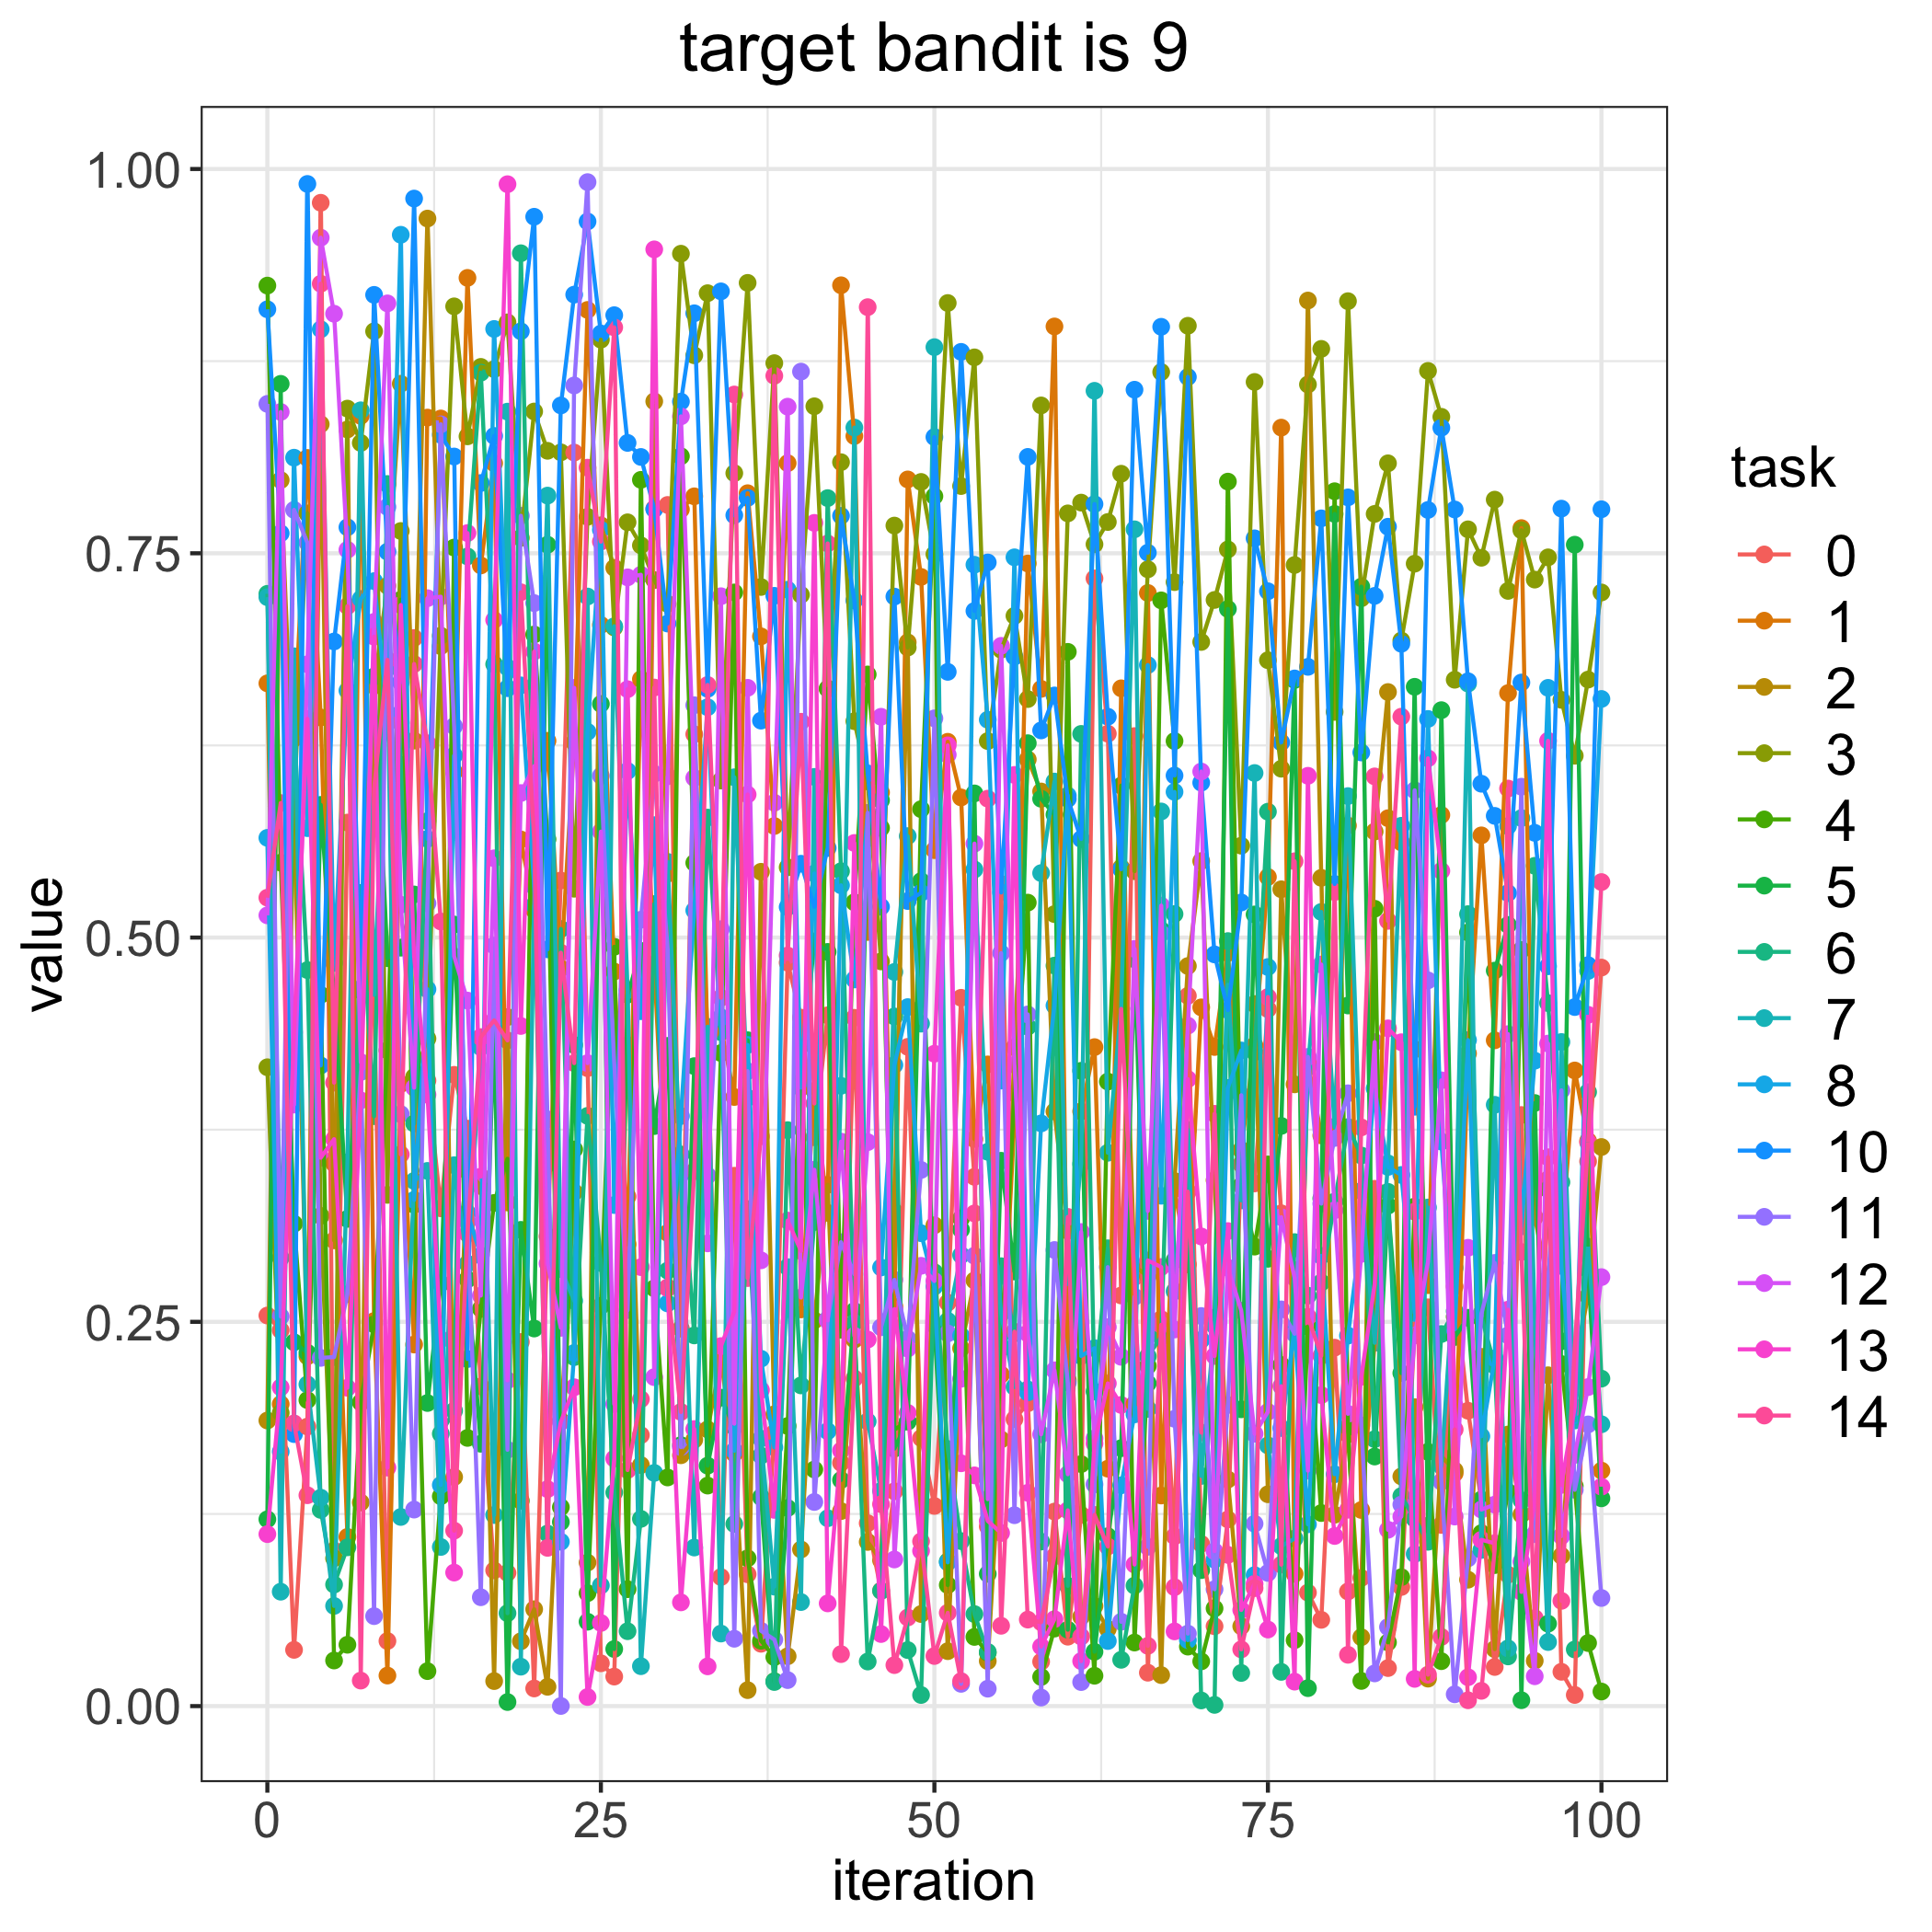

The table this chart was drawn from, first rows:
, 0.0, 1.0, 2.0, 3.0, 4.0, 5.0, 6.0, 7.0, 8.0, 10.0, 11.0, 12.0, 13.0, 14.0
0, 0.2541, 0.6654, 0.1858, 0.4156, 0.9242, 0.1215, 0.7236, 0.7214, 0.5649, 0.9087, 0.8472, 0.5144, 0.1119, 0.5259
1, 0.2445, 0.1965, 0.7976, 0.1908, 0.5487, 0.8602, 0.2916, 0.07442, 0.1655, 0.763, 0.2535, 0.8419, 0.2074, 0.5875
2, 0.03659, 0.6296, 0.5849, 0.5885, 0.3138, 0.2367, 0.6359, 0.683, 0.8122, 0.177, 0.7782, 0.3913, 0.4384, 0.1839
3, 0.1819, 0.812, 0.2276, 0.7759, 0.1991, 0.2299, 0.4788, 0.2093, 0.5712, 0.9903, 0.7569, 0.6778, 0.6423, 0.1372
4, 0.978, 0.6432, 0.834, 0.3189, 0.4627, 0.5863, 0.1276, 0.1356, 0.8957, 0.4168, 0.2265, 0.9553, 0.3567, 0.9254
5, 0.1012, 0.353, 0.303, 0.09614, 0.02967, 0.4617, 0.07906, 0.06517, 0.4834, 0.6926, 0.2271, 0.9058, 0.3688, 0.4056
6, 0.5748, 0.1101, 0.8306, 0.8441, 0.0399, 0.317, 0.1033, 0.3538, 0.6607, 0.7669, 0.268, 0.7523, 0.2071, 0.7156
7, 0.5031, 0.8394, 0.1324, 0.8218, 0.1976, 0.4656, 0.529, 0.843, 0.7203, 0.4668, 0.4125, 0.4189, 0.3941, 0.01659
8, 0.4591, 0.2505, 0.6637, 0.8944, 0.2483, 0.6699, 0.3838, 0.4627, 0.7319, 0.9181, 0.05853, 0.7054, 0.6957, 0.5972
9, 0.04234, 0.01987, 0.7288, 0.3326, 0.4266, 0.4866, 0.7951, 0.6752, 0.6463, 0.751, 0.7801, 0.9126, 0.1551, 0.6807
10, 0.6397, 0.4048, 0.8603, 0.7645, 0.7198, 0.4934, 0.6123, 0.1231, 0.9572, 0.6662, 0.3851, 0.5214, 0.7163, 0.3589
11, 0.6949, 0.2352, 0.6281, 0.4093, 0.3262, 0.528, 0.379, 0.3417, 0.3293, 0.9808, 0.1278, 0.4023, 0.4876, 0.678
12, 0.407, 0.8383, 0.9678, 0.4343, 0.02275, 0.1972, 0.5757, 0.3482, 0.4664, 0.5642, 0.5222, 0.7208, 0.3978, 0.6263
13, 0.3238, 0.8377, 0.6896, 0.6964, 0.1365, 0.275, 0.1772, 0.1035, 0.1438, 0.8271, 0.8339, 0.7217, 0.2386, 0.5104
14, 0.4107, 0.6077, 0.149, 0.9106, 0.7537, 0.5085, 0.1921, 0.3519, 0.6184, 0.813, 0.6375, 0.4878, 0.08687, 0.1142
15, 0.3757, 0.9292, 0.348, 0.8261, 0.1745, 0.2776, 0.7479, 0.2878, 0.3207, 0.2258, 0.3152, 0.459, 0.7631, 0.3073
16, 0.208, 0.7421, 0.3383, 0.8713, 0.2585, 0.1707, 0.8675, 0.4287, 0.2931, 0.7957, 0.07082, 0.2671, 0.3445, 0.4352
17, 0.08833, 0.8086, 0.01627, 0.8698, 0.3273, 0.4429, 0.6778, 0.1243, 0.8959, 0.8263, 0.4948, 0.5515, 0.7066, 0.4461
18, 0.08668, 0.3277, 0.4482, 0.9002, 0.3561, 0.00264, 0.06045, 0.8421, 0.6757, 0.6622, 0.1668, 0.2119, 0.9901, 0.4331
19, 0.2369, 0.5638, 0.04217, 0.76, 0.1336, 0.3098, 0.9452, 0.02564, 0.6641, 0.8944, 0.7744, 0.594, 0.4425, 0.7246
20, 0.01148, 0.5179, 0.06301, 0.8422, 0.6972, 0.2456, 0.5395, 0.5211, 0.5332, 0.9689, 0.7176, 0.6115, 0.6861, 0.5633
21, 0.3056, 0.628, 0.01256, 0.8167, 0.5639, 0.7556, 0.1123, 0.7875, 0.3527, 0.4923, 0.3817, 0.2879, 0.1412, 0.1029
22, 0.5371, 0.48, 0.1855, 0.8157, 0.1294, 0.1198, 0.5056, 0.2843, 0.1069, 0.8462, 7.924351761586403e-05, 0.2461, 0.1849, 0.4901
23, 0.8155, 0.627, 0.3344, 0.5317, 0.3622, 0.4301, 0.227, 0.2636, 0.2298, 0.9183, 0.8592, 0.6624, 0.2074, 0.4183
24, 0.415, 0.9083, 0.09336, 0.7737, 0.07348, 0.0549, 0.384, 0.7219, 0.6338, 0.9659, 0.9915, 0.4183, 0.005923, 0.8057
25, 0.02784, 0.7033, 0.7682, 0.889, 0.2603, 0.652, 0.2883, 0.07846, 0.7653, 0.893, 0.6052, 0.5689, 0.05408, 0.7576
26, 0.01921, 0.4779, 0.7405, 0.7018, 0.494, 0.03713, 0.139, 0.7025, 0.326, 0.9049, 0.4185, 0.1965, 0.161, 0.897
27, 0.3315, 0.3005, 0.43, 0.7701, 0.07606, 0.4628, 0.04872, 0.4657, 0.6083, 0.8218, 0.2576, 0.7343, 0.6616, 0.1536
28, 0.1763, 0.6681, 0.1568, 0.7551, 0.7978, 0.4913, 0.1218, 0.02596, 0.4521, 0.8127, 0.5116, 0.736, 0.2856, 0.1997
29, 0.779, 0.4827, 0.8489, 0.7326, 0.2718, 0.3773, 0.5218, 0.1517, 0.5731, 0.7786, 0.6066, 0.214, 0.9477, 0.6627
30, 0.7814, 0.3078, 0.5415, 0.7171, 0.1488, 0.4295, 0.2833, 0.5492, 0.262, 0.7043, 0.4929, 0.6049, 0.2719, 0.2724
31, 0.2455, 0.7786, 0.1632, 0.9449, 0.8131, 0.1698, 0.3589, 0.346, 0.3839, 0.8487, 0.1685, 0.8391, 0.06749, 0.1914
32, 0.6323, 0.787, 0.1733, 0.8788, 0.5486, 0.4163, 0.2412, 0.1032, 0.5177, 0.9061, 0.6511, 0.6038, 0.1802, 0.348
33, 0.4366, 0.4268, 0.18, 0.9192, 0.1435, 0.1564, 0.578, 0.442, 0.6498, 0.6618, 0.3451, 0.301, 0.02586, 0.6643
34, 0.08396, 0.442, 0.225, 0.6022, 0.4249, 0.2006, 0.4384, 0.0472, 0.4481, 0.9204, 0.5054, 0.7221, 0.2342, 0.4608
35, 0.345, 0.3963, 0.1644, 0.8021, 0.7245, 0.1816, 0.1185, 0.6043, 0.1661, 0.7747, 0.04381, 0.1837, 0.2568, 0.8533
36, 0.08575, 0.7891, 0.01039, 0.9259, 0.09619, 0.4332, 0.3233, 0.3958, 0.4301, 0.786, 0.4131, 0.6625, 0.5931, 0.2785
37, 0.04056, 0.6959, 0.5428, 0.7281, 0.04252, 0.1359, 0.163, 0.174, 0.226, 0.6411, 0.049, 0.29, 0.2056, 0.3707
38, 0.1777, 0.5726, 0.1899, 0.8737, 0.03187, 0.01621, 0.01567, 0.07772, 0.1683, 0.7223, 0.04329, 0.5877, 0.1276, 0.8655
39, 0.4837, 0.8086, 0.03243, 0.5457, 0.1822, 0.1289, 0.3747, 0.2856, 0.7263, 0.5199, 0.01692, 0.8454, 0.3159, 0.4883
40, 0.4479, 0.2581, 0.1019, 0.723, 0.4297, 0.4066, 0.2086, 0.06769, 0.4024, 0.548, 0.8682, 0.2658, 0.2961, 0.6404
41, 0.3701, 0.4004, 0.2509, 0.8456, 0.1539, 0.4975, 0.3149, 0.6045, 0.5417, 0.52, 0.1328, 0.3489, 0.7698, 0.392
42, 0.4494, 0.3209, 0.3391, 0.6619, 0.6618, 0.4907, 0.7859, 0.1222, 0.1789, 0.5583, 0.2516, 0.2509, 0.06683, 0.7564
43, 0.1583, 0.9244, 0.1269, 0.8093, 0.2449, 0.1471, 0.5431, 0.4035, 0.534, 0.7744, 0.3018, 0.3673, 0.1662, 0.03382
44, 0.4478, 0.8262, 0.2385, 0.6408, 0.5229, 0.2571, 0.2494, 0.8318, 0.4727, 0.7193, 0.281, 0.2409, 0.5615, 0.2132
45, 0.119, 0.5036, 0.1068, 0.6016, 0.6712, 0.5646, 0.029, 0.1852, 0.5809, 0.6068, 0.5811, 0.3669, 0.2385, 0.9101
46, 0.0751, 0.5944, 0.09481, 0.4845, 0.5713, 0.5893, 0.07497, 0.14, 0.2854, 0.52, 0.2465, 0.6436, 0.04689, 0.1313
47, 0.1397, 0.2601, 0.3217, 0.768, 0.1799, 0.1675, 0.4487, 0.4776, 0.4171, 0.7218, 0.2773, 0.09539, 0.2583, 0.02667
48, 0.4289, 0.798, 0.6921, 0.6887, 0.1852, 0.1852, 0.03645, 0.566, 0.4548, 0.5238, 0.2389, 0.2326, 0.1908, 0.05765
49, 0.1744, 0.7346, 0.05991, 0.7964, 0.5835, 0.5367, 0.007231, 0.444, 0.3077, 0.5291, 0.3488, 0.2864, 0.101, 0.1072
50, 0.1302, 0.5569, 0.3128, 0.7494, 0.7871, 0.248, 0.2822, 0.8841, 0.273, 0.8256, 0.6426, 0.2766, 0.4244, 0.0326
51, 0.2625, 0.6274, 0.03574, 0.9128, 0.07878, 0.09414, 0.1673, 0.2507, 0.09352, 0.6729, 0.2425, 0.619, 0.625, 0.06071
52, 0.4608, 0.5911, 0.2328, 0.7937, 0.3173, 0.31, 0.1073, 0.2934, 0.241, 0.881, 0.01449, 0.2129, 0.158, 0.01625
53, 0.3443, 0.3689, 0.2769, 0.8775, 0.045, 0.5938, 0.05987, 0.5443, 0.7425, 0.7125, 0.293, 0.5611, 0.1501, 0.3205
54, 0.1169, 0.4175, 0.0293, 0.6278, 0.03475, 0.08601, 0.03522, 0.3606, 0.6417, 0.744, 0.01133, 0.1347, 0.1205, 0.5904
55, 0.5348, 0.2157, 0.1734, 0.6872, 0.233, 0.3548, 0.2862, 0.2554, 0.407, 0.5293, 0.4899, 0.6898, 0.1126, 0.05225
56, 0.1866, 0.38, 0.4285, 0.7093, 0.3988, 0.2827, 0.2424, 0.2076, 0.7474, 0.6827, 0.1242, 0.4173, 0.6058, 0.2436
57, 0.197, 0.7433, 0.6159, 0.6552, 0.5227, 0.6264, 0.442, 0.206, 0.2041, 0.8127, 0.45, 0.2424, 0.1388, 0.05627
58, 0.02889, 0.6618, 0.595, 0.8462, 0.01895, 0.5903, 0.107, 0.5419, 0.3791, 0.6348, 0.005564, 0.1768, 0.0387, 0.05457
59, 0.1266, 0.8976, 0.3868, 0.5153, 0.05041, 0.58, 0.4818, 0.6015, 0.4558, 0.6575, 0.2967, 0.2185, 0.05657, 0.0974
... 41 more rows
